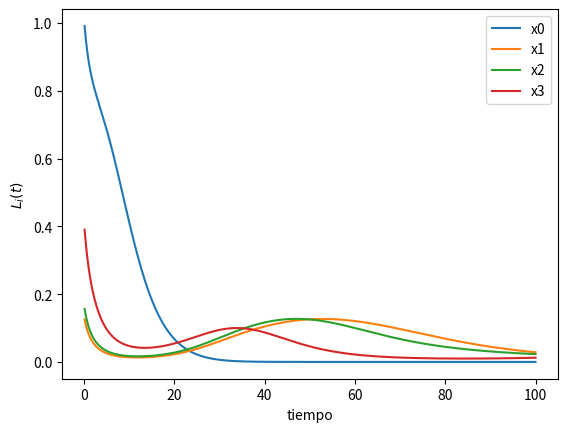
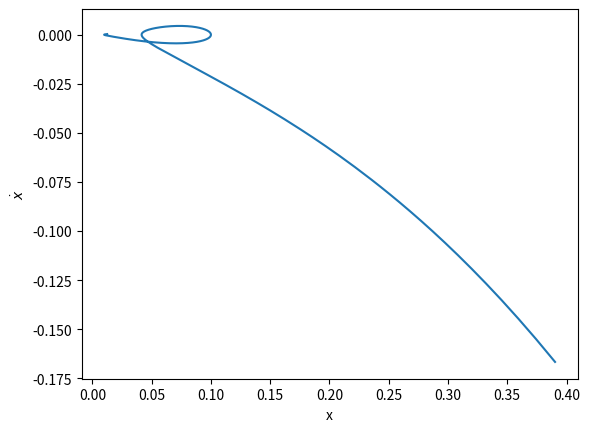

Reproduce these figures in Python, in order.
import numpy as np
import matplotlib.pyplot as plt
from scipy import integrate
import random


def acceleratin(X, t, rck, c, a, r):
    x1, x2, y1, y2 = X
    
    der_x1 = r*x1 * (1 - rck*y1 - c*x2)
    der_y1 = x1 - a*y1
    der_x2 = r*x2 * (1 - rck*y2 - c*x1)
    der_y2 = x2 - a*y2

    return np.array([der_x1, der_x2, der_y1, der_y2])


def accelerating_grl(X, t, rck, c, a, r, N):
    '''
    X: array con N variables con x e y intercalados
    t: tiempo
    rck: rc/k
    c: c
    a: alpha
    r: array de ri correpsondiente a cada r
    N: número de variables debe ser par (se puede solucionar)
    '''
    x = []
    y = []
    for i in range(N):
        if i%2 == 0:
            x.append(X[i])
        else:
            y.append(X[i])

    x_y_punto = []
    for i in range(len(x)):
        x_punto_i = r*x[i] * (1 - rck*y[i] - c*(sum(x)-x[i]))
        y_punto_i = x[i] - a*y[i]
        
        x_y_punto.append(x_punto_i)
        x_y_punto.append(y_punto_i)

    return np.array(x_y_punto)

c = 2.4
rck =  1
a = 0.005
r = rck = 0.2

t = np.linspace(0.1, 100, 1000)
x1_i = y1_i = random.random()
x2_i = y2_i = random.random()
inicial = [x1_i, x2_i, y1_i, y2_i]
res = integrate.odeint(acceleratin, inicial, t, args=(rck, c, a, r))
x1, x2, y1, y2 = res.T

# plt.figure()
# plt.plot(t, x1, label = 'x1', linestyle = 'dashed')
# plt.plot(t, x2, label = 'x2', linestyle = 'dashed')
# plt.show()

# General para un N arbirario

inicial_2 = [x1_i, y1_i, x2_i, y2_i]

N = 4
ini = []
for i in range(N):
    x_i = random.random()
    print(x_i)
    ini.append(x_i)
    ini.append(x_i)

res_grl = integrate.odeint(accelerating_grl, ini, t, args=(rck, c, a, r, N*2))
xy = res_grl.T


xs = []
ys = []
plt.figure()
for i in range(N*2):
    if i%2 == 0:
        plt.plot(t, xy[i], label = 'x'+str((i+1)//2))
        xs.append(xy[i])
    else:
        ys.append(xy[i])

plt.xlabel('tiempo')
plt.ylabel(r'$L_i (t)$')
plt.legend()
plt.show()


# Agrego cosas nuevas

def accelerating_grl_graph(x, y, t, rck, c, a, r):
    x_punto = []
    for i in range(len(x)):
        x_punto_i = r*x[i] * (1 - rck*y[i] - c*(sum(x)-x[i]))
        x_punto.append(x_punto_i)

    return np.array(x_punto)

x_puntos = accelerating_grl_graph(xs, ys, t, rck, c,a, r)

plt.figure()
plt.plot(xs[3], x_puntos[3])
plt.xlabel('x')
plt.ylabel(r'$\dot{x}$')
plt.show()